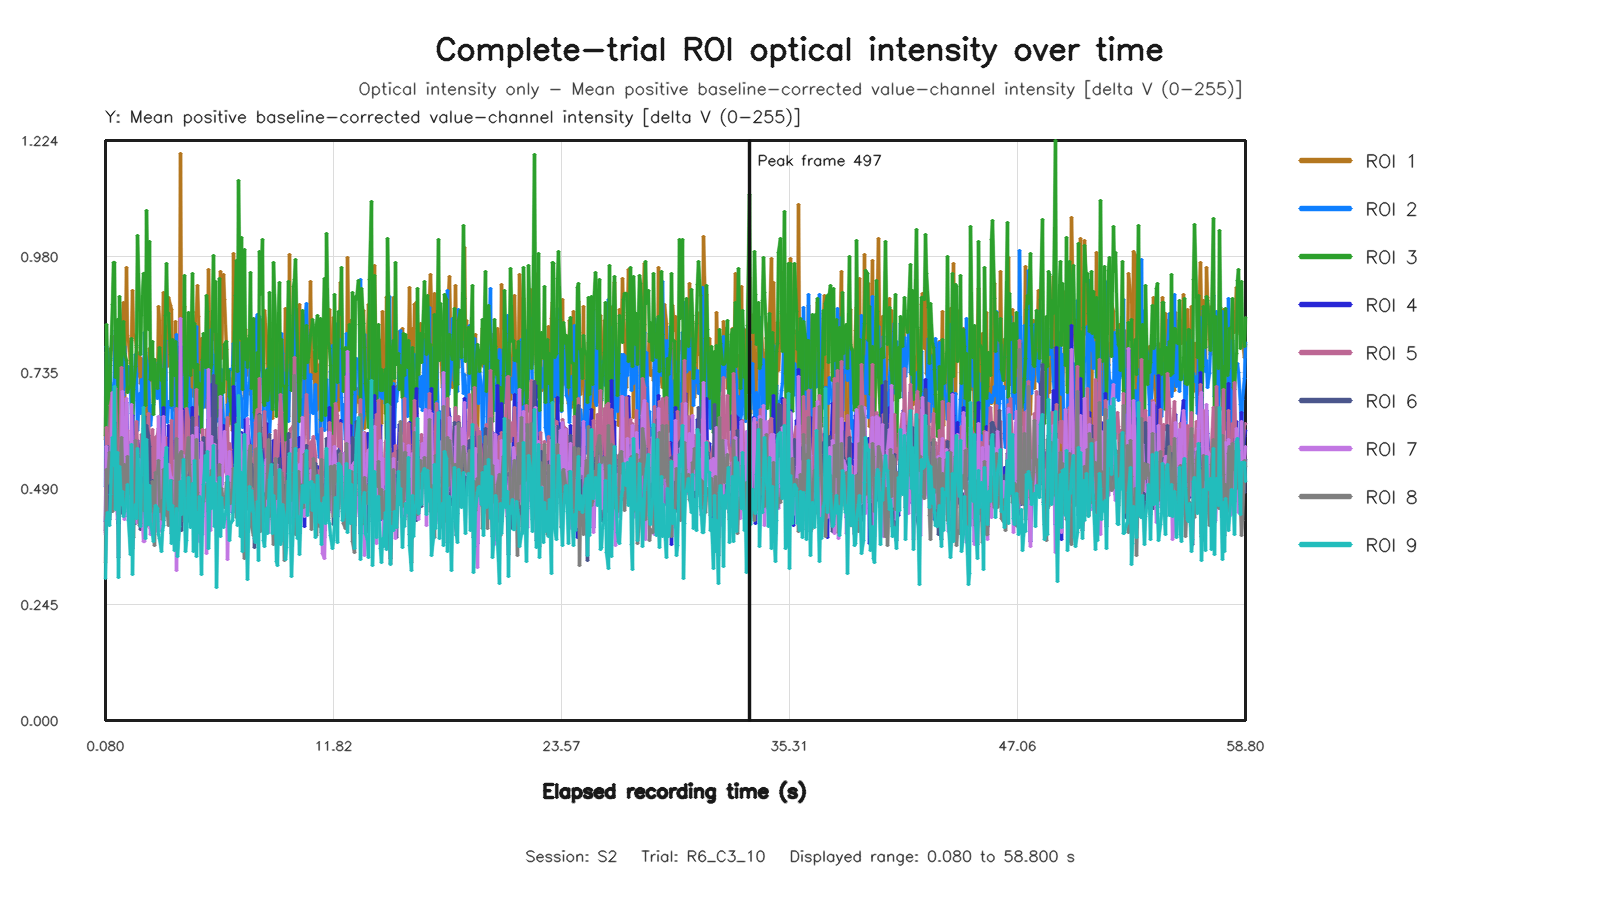

The file beside this chart, header and first rows:
capture_frame_id, elapsed_time_s, roi1_value, roi2_value, roi3_value, roi4_value, roi5_value, roi6_value, roi7_value, roi8_value, roi9_value
0, 0.07964, 0.5932, 0.494, 0.6013, 0.4202, 0.3961, 0.4002, 0.3935, 0.3339, 0.3004
1, 0.1441, 0.7764, 0.7891, 0.8352, 0.551, 0.6186, 0.5276, 0.5782, 0.5289, 0.4218
2, 0.2078, 0.7697, 0.7767, 0.7378, 0.5536, 0.5458, 0.5795, 0.5124, 0.4995, 0.4388
3, 0.2718, 0.7203, 0.7495, 0.61, 0.5843, 0.5905, 0.4249, 0.5495, 0.5664, 0.4118
4, 0.3395, 0.7851, 0.7137, 0.7488, 0.6057, 0.666, 0.4649, 0.5022, 0.555, 0.4765
5, 0.4158, 0.7825, 0.7031, 0.8793, 0.6309, 0.6897, 0.6049, 0.6917, 0.4413, 0.5968
6, 0.4802, 0.8113, 0.6172, 0.9673, 0.6218, 0.5033, 0.5559, 0.5709, 0.449, 0.538
7, 0.5444, 0.7598, 0.7633, 0.9677, 0.5969, 0.6697, 0.6293, 0.6116, 0.5712, 0.7047
8, 0.6078, 0.7665, 0.8238, 0.7243, 0.4959, 0.7008, 0.4521, 0.5001, 0.6162, 0.4465
9, 0.6802, 0.7502, 0.6878, 0.8457, 0.4867, 0.5023, 0.5355, 0.4243, 0.4774, 0.565
10, 0.736, 0.7072, 0.6603, 0.5638, 0.4151, 0.4979, 0.3449, 0.4263, 0.4345, 0.3021
11, 0.8158, 0.6647, 0.7622, 0.8951, 0.5115, 0.5496, 0.5139, 0.4946, 0.5218, 0.5354
12, 0.8798, 0.8198, 0.8182, 0.7439, 0.5866, 0.7456, 0.4774, 0.5734, 0.5975, 0.4567
13, 0.9443, 0.839, 0.7012, 0.8054, 0.6117, 0.6043, 0.4362, 0.6954, 0.5294, 0.4839
14, 1.008, 0.882, 0.6871, 0.8432, 0.5393, 0.5673, 0.5226, 0.6244, 0.4509, 0.4305
15, 1.072, 0.6461, 0.7904, 0.775, 0.4308, 0.5526, 0.5654, 0.4238, 0.5401, 0.4407
16, 1.136, 0.9572, 0.7052, 0.7604, 0.6706, 0.5611, 0.474, 0.6796, 0.4584, 0.4688
17, 1.219, 0.812, 0.7335, 0.6932, 0.5738, 0.6117, 0.5334, 0.5312, 0.5566, 0.4973
18, 1.28, 0.7993, 0.7479, 0.7012, 0.559, 0.5295, 0.5227, 0.4497, 0.4786, 0.423
19, 1.344, 0.7538, 0.7033, 0.7065, 0.5843, 0.5454, 0.5048, 0.5186, 0.4977, 0.3515
20, 1.408, 0.802, 0.6473, 0.8059, 0.5715, 0.4978, 0.589, 0.6677, 0.4695, 0.5819
21, 1.472, 0.9072, 0.6435, 0.6038, 0.6432, 0.4999, 0.3641, 0.5622, 0.4504, 0.3087
22, 1.536, 0.8153, 0.6761, 0.6987, 0.5707, 0.4845, 0.4305, 0.5677, 0.3859, 0.4281
23, 1.616, 0.8075, 0.7722, 0.7476, 0.4938, 0.5362, 0.4151, 0.4951, 0.5906, 0.4556
24, 1.68, 0.7869, 0.7333, 0.7908, 0.4674, 0.6313, 0.5026, 0.4174, 0.5124, 0.426
25, 1.744, 0.7262, 0.6124, 1.023, 0.5907, 0.5637, 0.5606, 0.4807, 0.4693, 0.5744
26, 1.808, 0.7762, 0.6909, 0.8654, 0.5687, 0.5578, 0.5443, 0.5515, 0.411, 0.4973
27, 1.872, 0.7106, 0.6482, 0.7732, 0.5467, 0.517, 0.4036, 0.4839, 0.4154, 0.4105
28, 1.936, 0.765, 0.7196, 0.8555, 0.4561, 0.6033, 0.4828, 0.4645, 0.499, 0.518
29, 2.018, 0.6165, 0.6636, 0.9435, 0.4882, 0.4725, 0.5841, 0.3788, 0.4443, 0.6617
30, 2.08, 0.5534, 0.8188, 0.9431, 0.4296, 0.5344, 0.6426, 0.3786, 0.4828, 0.5882
31, 2.144, 0.6883, 0.7764, 0.6655, 0.5158, 0.584, 0.4125, 0.4273, 0.5672, 0.3839
32, 2.208, 0.5622, 0.7597, 1.077, 0.4402, 0.5606, 0.623, 0.4095, 0.4108, 0.5938
33, 2.272, 0.6779, 0.737, 0.8251, 0.439, 0.6478, 0.6011, 0.4152, 0.4906, 0.4128
34, 2.336, 0.785, 0.6579, 1.012, 0.5387, 0.5628, 0.5793, 0.4723, 0.4406, 0.4965
35, 2.416, 0.7177, 0.6229, 0.719, 0.4539, 0.4062, 0.4307, 0.3917, 0.4403, 0.4169
36, 2.48, 0.7619, 0.6656, 0.8, 0.4528, 0.6149, 0.5073, 0.4378, 0.5051, 0.3943
37, 2.544, 0.6705, 0.6669, 0.6454, 0.5192, 0.5099, 0.4201, 0.4476, 0.4838, 0.377
38, 2.608, 0.7614, 0.7028, 0.7629, 0.481, 0.44, 0.4863, 0.4307, 0.3701, 0.435
39, 2.672, 0.7373, 0.6992, 0.735, 0.511, 0.5965, 0.48, 0.4942, 0.524, 0.4535
40, 2.736, 0.6848, 0.6789, 0.701, 0.4434, 0.6017, 0.4707, 0.3983, 0.5212, 0.4477
41, 2.816, 0.8749, 0.756, 0.7526, 0.6069, 0.6157, 0.4723, 0.6426, 0.5482, 0.393
42, 2.88, 0.8437, 0.7055, 0.7874, 0.5813, 0.5855, 0.4537, 0.5109, 0.442, 0.3836
43, 2.944, 0.6082, 0.6467, 0.7169, 0.4588, 0.5732, 0.4192, 0.3999, 0.4652, 0.3572
44, 3.008, 0.8119, 0.593, 0.7419, 0.5938, 0.4807, 0.4396, 0.5672, 0.4244, 0.4015
45, 3.072, 0.9033, 0.717, 0.5923, 0.66, 0.56, 0.4233, 0.6419, 0.5291, 0.4124
46, 3.152, 0.7169, 0.8029, 0.8541, 0.5292, 0.5979, 0.5008, 0.4675, 0.5301, 0.5544
47, 3.217, 0.8319, 0.6495, 0.9652, 0.5144, 0.5171, 0.5168, 0.4405, 0.4335, 0.5755
48, 3.28, 0.7471, 0.6299, 0.8615, 0.4613, 0.4385, 0.4974, 0.4412, 0.4345, 0.4697
49, 3.344, 0.8922, 0.6726, 0.8599, 0.6224, 0.4635, 0.4974, 0.5398, 0.4107, 0.4458
50, 3.408, 0.877, 0.6612, 0.772, 0.5966, 0.5032, 0.484, 0.5141, 0.4758, 0.5067
51, 3.472, 0.8678, 0.769, 0.6653, 0.5863, 0.6338, 0.3957, 0.5106, 0.5077, 0.3747
52, 3.552, 0.7183, 0.556, 0.8043, 0.443, 0.5156, 0.4692, 0.4209, 0.4213, 0.4548
53, 3.616, 0.654, 0.5991, 0.7286, 0.4705, 0.4816, 0.44, 0.4602, 0.4446, 0.3581
54, 3.68, 0.8428, 0.6576, 0.7999, 0.591, 0.5099, 0.4987, 0.5487, 0.4535, 0.4245
55, 3.744, 0.5676, 0.8141, 0.7565, 0.3726, 0.659, 0.5477, 0.3172, 0.5949, 0.4486
56, 3.808, 0.7767, 0.6748, 0.6562, 0.5235, 0.5112, 0.4716, 0.5277, 0.4424, 0.3468
57, 3.877, 0.7457, 0.7919, 0.7528, 0.5207, 0.6027, 0.5071, 0.5033, 0.5594, 0.409
58, 3.952, 1.197, 0.8001, 0.7984, 0.7901, 0.5769, 0.491, 0.8486, 0.5637, 0.5048
59, 4.016, 0.7991, 0.7585, 0.7286, 0.5841, 0.6546, 0.401, 0.5229, 0.5679, 0.4356
... 821 more rows
